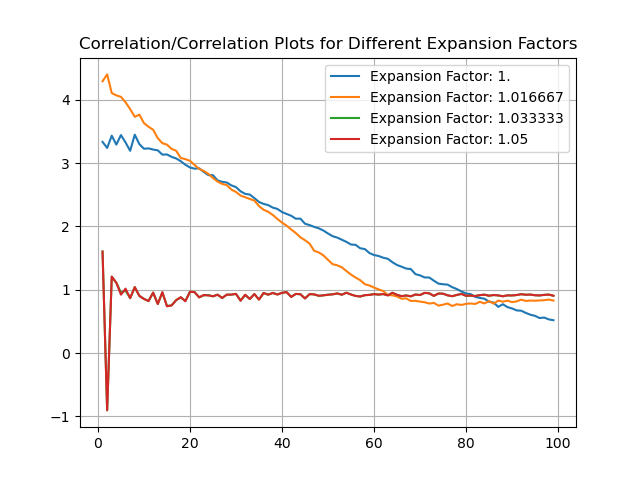

Data behind this chart, as committed beside it:
1., 1.016667, 1.033333, 1.05
inf, inf, inf, inf
3.335, 4.291, 1.604, 1.602
3.238, 4.4, -0.9043, -0.9012
3.432, 4.104, 1.207, 1.207
3.292, 4.069, 1.109, 1.109
3.442, 4.045, 0.9568, 0.9227
3.325, 3.96, 0.9852, 1.018
3.193, 3.851, 0.868, 0.8679
3.448, 3.731, 1.041, 1.041
3.3, 3.764, 0.9034, 0.9034
3.226, 3.631, 0.8554, 0.8554
3.232, 3.573, 0.8223, 0.8223
3.213, 3.525, 0.9552, 0.9552
3.201, 3.394, 0.775, 0.775
3.133, 3.314, 0.9569, 0.9624
3.136, 3.291, 0.7456, 0.7388
3.098, 3.224, 0.7527, 0.7527
3.073, 3.194, 0.8361, 0.8361
3.029, 3.08, 0.8796, 0.8833
2.973, 3.062, 0.8228, 0.8189
2.93, 3.036, 0.9685, 0.9685
2.912, 2.97, 0.9627, 0.9627
2.918, 2.908, 0.8819, 0.8794
2.86, 2.876, 0.9111, 0.918
2.81, 2.829, 0.9178, 0.9093
2.808, 2.765, 0.8945, 0.8986
2.727, 2.708, 0.9244, 0.9209
2.704, 2.671, 0.8682, 0.8718
2.693, 2.652, 0.9234, 0.9219
2.648, 2.581, 0.9225, 0.924
2.62, 2.544, 0.9343, 0.9356
2.554, 2.487, 0.8306, 0.8265
2.514, 2.461, 0.917, 0.9218
2.503, 2.433, 0.8554, 0.8553
2.446, 2.408, 0.9331, 0.9319
2.386, 2.322, 0.8457, 0.8446
2.355, 2.262, 0.9485, 0.9494
2.336, 2.232, 0.9222, 0.9231
2.297, 2.181, 0.9501, 0.9493
2.276, 2.118, 0.9262, 0.9246
2.227, 2.061, 0.9512, 0.952
2.197, 2.012, 0.9636, 0.9629
2.168, 1.952, 0.8885, 0.8871
2.122, 1.895, 0.9334, 0.9348
2.123, 1.829, 0.9296, 0.9303
2.043, 1.782, 0.8639, 0.8626
2.021, 1.728, 0.9316, 0.9316
1.992, 1.614, 0.9263, 0.9269
1.97, 1.589, 0.9037, 0.9058
1.935, 1.543, 0.9126, 0.9115
1.889, 1.472, 0.9226, 0.9216
1.845, 1.404, 0.9278, 0.9278
1.824, 1.386, 0.9421, 0.9425
1.79, 1.355, 0.9217, 0.9222
1.756, 1.295, 0.9536, 0.9528
1.714, 1.24, 0.9251, 0.9247
1.709, 1.193, 0.9025, 0.9029
1.655, 1.151, 0.8929, 0.8944
1.642, 1.088, 0.9146, 0.9138
1.58, 1.067, 0.9201, 0.9186
... 40 more rows
